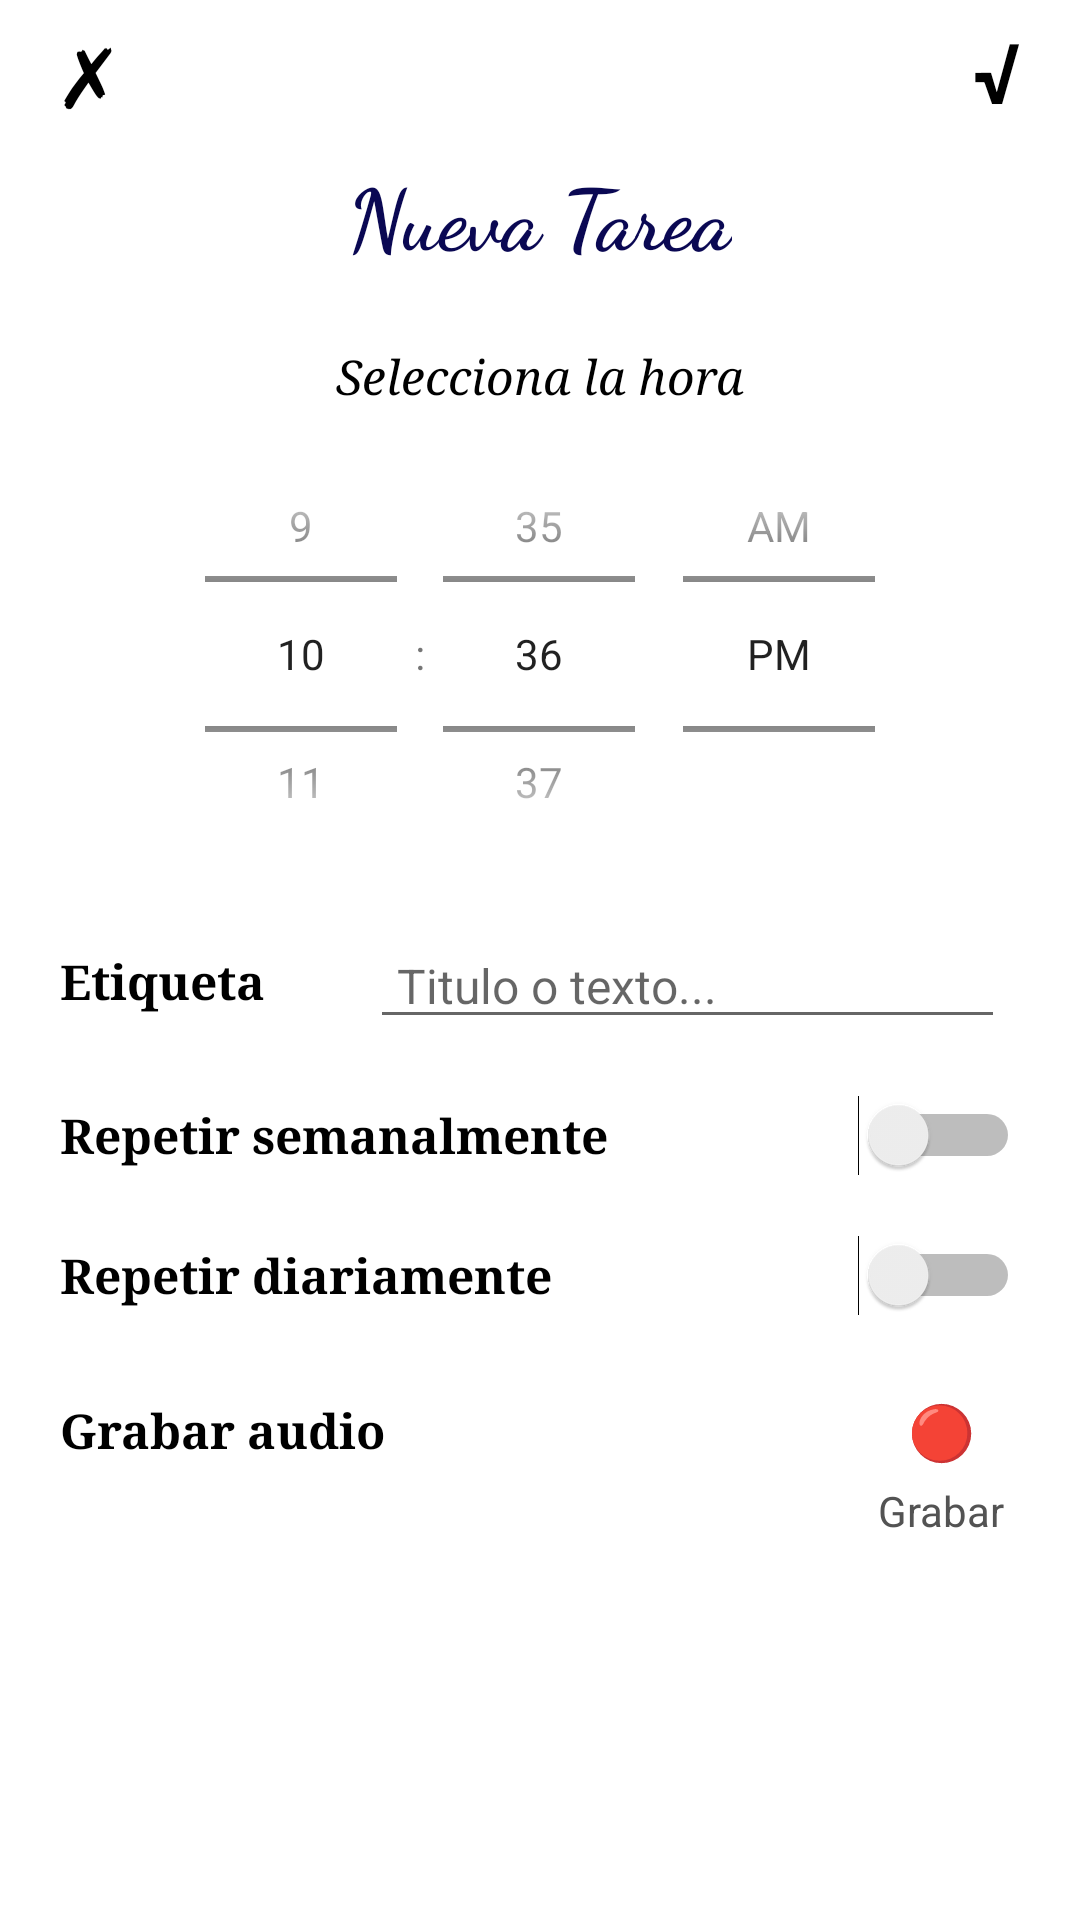

Layout XML and referenced resources for this Android screen:
<!-- AndroidManifest.xml: application theme Theme.AgendaXVoz -->
<!-- res/layout/fragment_new_alarm.xml -->
<?xml version="1.0" encoding="utf-8"?>
<ScrollView xmlns:app="http://schemas.android.com/apk/res-auto"
    xmlns:tools="http://schemas.android.com/tools"
    xmlns:android="http://schemas.android.com/apk/res/android"
    android:layout_width="match_parent"
    android:background="@color/white"
    android:layout_height="match_parent">
<androidx.constraintlayout.widget.ConstraintLayout android:layout_width="match_parent"
    android:layout_height="wrap_content"
    tools:context=".ui.views.alarm_views.NewAlarmFragment">

    <TextView
        android:id="@+id/title"
        android:layout_width="wrap_content"
        android:layout_height="wrap_content"
        app:layout_constraintStart_toStartOf="parent"
        app:layout_constraintEnd_toEndOf="parent"
        app:layout_constraintTop_toTopOf="parent"
        android:textSize="28sp"
        android:textColor="@color/dark_blue"
        android:textStyle="bold"
        android:layout_marginTop="45dp"
        android:fontFamily="cursive"
        android:paddingVertical="7dp"
        android:paddingHorizontal="20dp"
        android:text="Nueva Tarea" />

    <TextView
        android:id="@+id/cancelButton"
        android:layout_width="wrap_content"
        android:layout_height="wrap_content"
        app:layout_constraintStart_toStartOf="parent"
        app:layout_constraintTop_toTopOf="parent"
        android:textSize="28sp"
        android:textColor="@color/black"
        android:paddingVertical="3dp"
        android:paddingHorizontal="20dp"
        android:text="✗" />
    <TextView
        android:id="@+id/saveButton"
        android:layout_width="wrap_content"
        android:layout_height="wrap_content"
        app:layout_constraintEnd_toEndOf="parent"
        app:layout_constraintTop_toTopOf="parent"
        android:textSize="28sp"
        android:textColor="@color/black"
        android:textStyle="bold"
        android:paddingVertical="5dp"
        android:paddingHorizontal="20dp"
        android:text="√" />

    <TextView
        android:id="@+id/timePickerTitle"
        android:layout_width="wrap_content"
        android:layout_height="wrap_content"
        app:layout_constraintStart_toStartOf="parent"
        app:layout_constraintEnd_toEndOf="parent"
        app:layout_constraintTop_toBottomOf="@id/title"
        android:textSize="16sp"
        android:textColor="@color/black"
        android:fontFamily="serif"
        android:layout_marginTop="15dp"
        android:textStyle="italic"
        android:paddingVertical="2dp"
        android:paddingHorizontal="20dp"
        android:text="Selecciona la hora" />

    <TimePicker
        android:id="@+id/timePicker"
        app:layout_constraintStart_toStartOf="parent"
        app:layout_constraintEnd_toEndOf="parent"
        app:layout_constraintTop_toBottomOf="@id/timePickerTitle"
        android:layout_width="wrap_content"
        android:layout_height="160dp"
        android:timePickerMode="spinner" />

    <TextView
        android:id="@+id/etiqueta_label"
        android:layout_width="wrap_content"
        android:layout_height="wrap_content"
        app:layout_constraintStart_toStartOf="parent"
        app:layout_constraintTop_toBottomOf="@id/timePicker"
        android:textSize="16sp"
        android:textColor="@color/black"
        android:layout_marginTop="16dp"
        android:fontFamily="serif"
        android:textStyle="bold"
        android:paddingVertical="2dp"
        android:paddingHorizontal="20dp"
        android:text="Etiqueta" />
    <EditText
        android:id="@+id/etiqueta_editText"
        android:layout_width="0dp"
        android:layout_height="wrap_content"
        app:layout_constraintStart_toEndOf="@id/etiqueta_label"
        app:layout_constraintEnd_toEndOf="parent"
        android:layout_marginStart="15dp"
        android:layout_marginEnd="25dp"
        app:layout_constraintTop_toTopOf="@id/etiqueta_label"
        app:layout_constraintBottom_toBottomOf="@id/etiqueta_label"
        android:textSize="16sp"
        android:paddingStart="9dp"
        android:hint="Titulo o texto..." />

    <TextView
        android:id="@+id/repeat_label"
        android:layout_width="wrap_content"
        android:layout_height="wrap_content"
        app:layout_constraintStart_toStartOf="parent"
        app:layout_constraintTop_toBottomOf="@id/etiqueta_editText"
        android:textSize="16sp"
        android:textColor="@color/black"
        android:layout_marginTop="19dp"
        android:fontFamily="serif"
        android:textStyle="bold"
        android:paddingVertical="2dp"
        android:paddingHorizontal="20dp"
        android:text="Repetir semanalmente" />
    <Switch
        android:id="@+id/repeat_switch"
        android:layout_width="wrap_content"
        android:layout_height="wrap_content"
        app:layout_constraintEnd_toEndOf="parent"
        app:layout_constraintTop_toTopOf="@id/repeat_label"
        app:layout_constraintBottom_toBottomOf="@id/repeat_label"
        android:layout_marginEnd="20dp"
        tools:ignore="UseSwitchCompatOrMaterialXml" />

    <TextView
        android:id="@+id/repeat_day_label"
        android:layout_width="wrap_content"
        android:layout_height="wrap_content"
        app:layout_constraintStart_toStartOf="parent"
        app:layout_constraintTop_toBottomOf="@id/repeat_switch"
        android:textSize="16sp"
        android:textColor="@color/black"
        android:layout_marginTop="20dp"
        android:fontFamily="serif"
        android:textStyle="bold"
        android:paddingVertical="2dp"
        android:paddingHorizontal="20dp"
        android:text="Repetir diariamente" />
    <Switch
        android:id="@+id/repeat_day_switch"
        android:layout_width="wrap_content"
        android:layout_height="wrap_content"
        app:layout_constraintEnd_toEndOf="parent"
        app:layout_constraintTop_toTopOf="@id/repeat_day_label"
        app:layout_constraintBottom_toBottomOf="@id/repeat_day_label"
        android:layout_marginEnd="20dp"
        tools:ignore="UseSwitchCompatOrMaterialXml" />

    <TextView
        android:id="@+id/audio_label"
        android:layout_width="wrap_content"
        android:layout_height="wrap_content"
        app:layout_constraintStart_toStartOf="parent"
        app:layout_constraintTop_toBottomOf="@id/repeat_day_switch"
        android:textSize="16sp"
        android:textColor="@color/black"
        android:layout_marginTop="25dp"
        android:fontFamily="serif"
        android:textStyle="bold"
        android:paddingVertical="2dp"
        android:paddingHorizontal="20dp"
        android:text="Grabar audio" />
    <TextView
        android:id="@+id/recordButton"
        android:layout_width="wrap_content"
        android:layout_height="wrap_content"
        app:layout_constraintEnd_toStartOf="@+id/playButton"
        app:layout_constraintTop_toTopOf="@id/audio_label"
        app:layout_constraintBottom_toBottomOf="@id/audio_label"
        android:layout_marginEnd="25dp"
        android:textColor="@color/black"
        android:paddingVertical="5dp"
        android:paddingHorizontal="10dp"
        android:textSize="18dp"
        android:text="@string/red_circle" />

    <TextView
        android:id="@+id/recordButton_label"
        android:layout_width="wrap_content"
        android:layout_height="wrap_content"
        app:layout_constraintTop_toBottomOf="@id/recordButton"
        app:layout_constraintStart_toStartOf="@id/recordButton"
        app:layout_constraintEnd_toEndOf="@id/recordButton"
        android:textColor="#535353"
        android:text="Grabar" />
    <TextView
        android:id="@+id/playButton"
        android:layout_width="wrap_content"
        android:layout_height="wrap_content"
        app:layout_constraintEnd_toEndOf="parent"
        app:layout_constraintBottom_toBottomOf="@id/recordButton"
        android:layout_marginEnd="25dp"
        android:textColor="@color/black"
        android:paddingVertical="0dp"
        android:visibility="gone"
        android:paddingHorizontal="8dp"
        android:textSize="28dp"
        android:text="@string/play_button" />
    <TextView
        android:id="@+id/playButton_label"
        android:layout_width="wrap_content"
        android:layout_height="wrap_content"
        android:visibility="gone"
        app:layout_constraintTop_toBottomOf="@id/playButton"
        app:layout_constraintStart_toStartOf="@id/playButton"
        app:layout_constraintEnd_toEndOf="@id/playButton"
        android:textColor="#535353"
        android:text="Reproducir" />

</androidx.constraintlayout.widget.ConstraintLayout>
</ScrollView>
<!-- resources referenced by this layout -->
<resources>
  <color name="black">#FF000000</color>
  <color name="dark_blue">#0A0853</color>
  <color name="white">#FFFFFFFF</color>
  <string name="play_button">▶</string>
  <string name="red_circle">🔴</string>
  <style name="Theme.AgendaXVoz" parent="Theme.MaterialComponents.DayNight.DarkActionBar">
          <item name="colorOnSecondary">@color/black</item>
          
          <item name="android:statusBarColor" tools:targetApi="l">?attr/colorPrimaryVariant</item>
          
      </style>
</resources>
